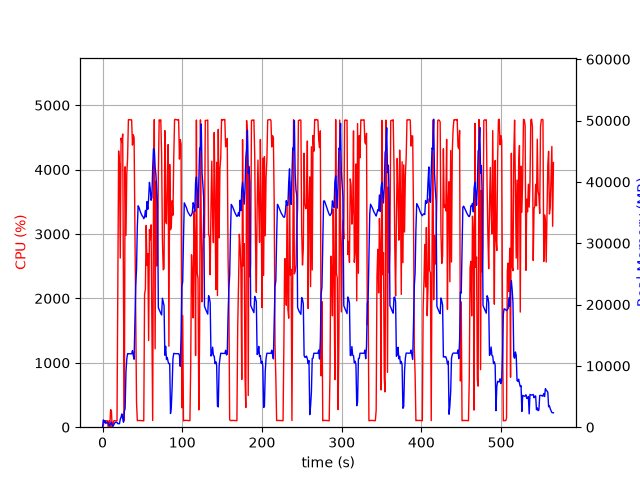

The data file committed next to this chart (first rows):
elapsed_time, nproc, cpu, mem_real, mem_virtual
3.838539123535156e-05, 1, 0.0, 7.617, 3185
1.006, 16, 29.8, 1186, 6771
2.016, 4, 103.2, 796.3, 2484
3.024, 6, 100.1, 1048, 3486
4.033, 3, 99.2, 623.5, 2005
5.041, 3, 99.2, 730.7, 2101
6.049, 3, 100.2, 823.6, 2213
7.056, 5, 4.0, 657.2, 2551
8.064, 3, 100.1, 365.8, 1661
9.073, 3, 2.0, 315.2, 1615
10.08, 4, 271.9, 572.3, 2273
11.09, 6, 260.7, 848.9, 3036
12.1, 3, 2.0, 255.2, 1626
13.11, 1, 40.7, 155.9, 942.3
14.11, 1, 100.2, 407.9, 1902
15.12, 1, 100.3, 653.9, 3182
16.13, 1, 99.2, 808.1, 2670
17.14, 1, 100.4, 804, 2670
18.14, 1, 100.0, 804, 2670
19.16, 1, 2177, 569.1, 6658
20.18, 1, 4290, 564.6, 6680
21.21, 1, 4088, 572.7, 6710
22.23, 1, 2627, 1284, 7266
23.24, 1, 4488, 1658, 7266
24.26, 1, 4421, 2170, 7266
25.28, 1, 4553, 1406, 7274
26.3, 1, 2008, 809.9, 8298
27.31, 1, 101.3, 2631, 9350
28.32, 1, 4044, 3054, 9382
29.37, 1, 2979, 8968, 16856
30.39, 1, 3931, 11101, 25586
31.41, 1, 4172, 11996, 25586
32.43, 1, 4774, 11975, 25586
33.45, 1, 4779, 11975, 25586
34.47, 1, 4770, 11975, 25586
35.49, 1, 4775, 11969, 25586
36.51, 1, 4772, 11969, 25586
37.53, 1, 4380, 12473, 25586
38.55, 1, 4541, 11707, 25586
39.57, 1, 4498, 11083, 27545
40.6, 1, 3150, 17370, 41659
41.61, 1, 1668, 22950, 41659
42.64, 1, 379.6, 25849, 62139
43.65, 1, 101.2, 32795, 62139
44.66, 1, 104.1, 36098, 62139
45.66, 1, 103.2, 35843, 62139
46.67, 1, 104.2, 35430, 62139
47.68, 1, 103.2, 35039, 62139
48.69, 1, 102.1, 34740, 62139
49.7, 1, 101.2, 34466, 62139
50.7, 1, 101.3, 34343, 62139
51.71, 1, 99.0, 33997, 62139
52.72, 1, 2062, 34239, 62139
53.74, 1, 2143, 35346, 62139
54.76, 1, 3133, 34266, 62139
55.77, 1, 2515, 36783, 62139
56.79, 1, 2697, 35537, 62139
57.82, 1, 1346, 37347, 86715
58.83, 1, 3070, 39926, 86715
59.86, 1, 2910, 38936, 86715
... 498 more rows
